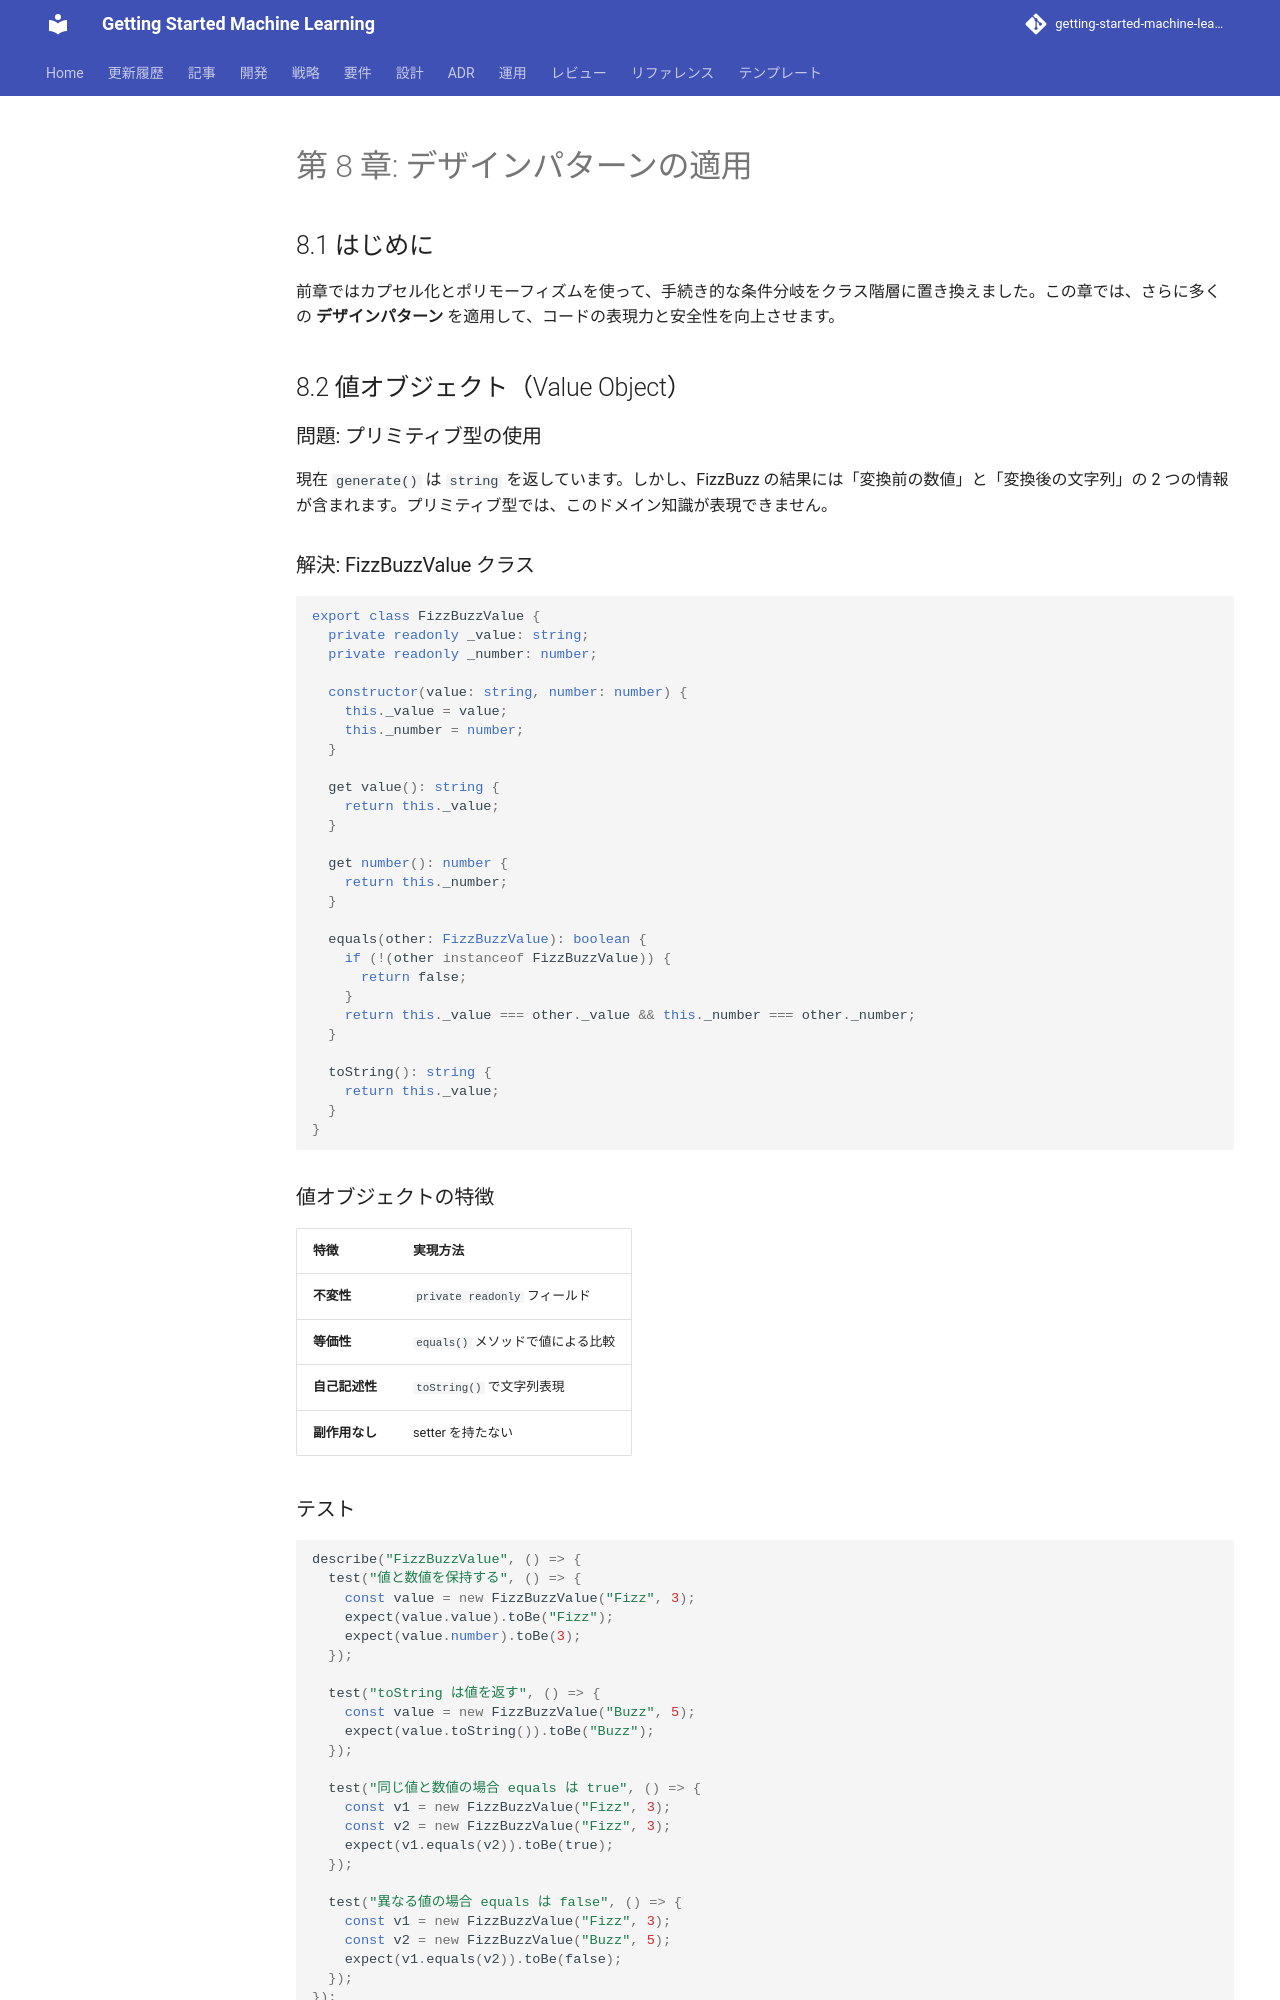

repository: k2works/getting-started-machine-learning · page: article/getting-start-tdd/node/08-design-patterns/index.html · generator: mkdocs

---
type: Article
title: "第 8 章: デザインパターンの適用"
description: "前章ではカプセル化とポリモーフィズムを使って、手続き的な条件分岐をクラス階層に置き換えました。"
tags: [article, getting-start-tdd, node]
status: stable
generated: { by: human:kakimomokuri, at: 2026-03-24T05:22:28Z }
---

# 第 8 章: デザインパターンの適用

## 8.1 はじめに

前章ではカプセル化とポリモーフィズムを使って、手続き的な条件分岐をクラス階層に置き換えました。この章では、さらに多くの **デザインパターン** を適用して、コードの表現力と安全性を向上させます。

## 8.2 値オブジェクト（Value Object）

### 問題: プリミティブ型の使用

現在 `generate()` は `string` を返しています。しかし、FizzBuzz の結果には「変換前の数値」と「変換後の文字列」の 2 つの情報が含まれます。プリミティブ型では、このドメイン知識が表現できません。

### 解決: FizzBuzzValue クラス

```typescript
export class FizzBuzzValue {
  private readonly _value: string;
  private readonly _number: number;

  constructor(value: string, number: number) {
    this._value = value;
    this._number = number;
  }

  get value(): string {
    return this._value;
  }

  get number(): number {
    return this._number;
  }

  equals(other: FizzBuzzValue): boolean {
    if (!(other instanceof FizzBuzzValue)) {
      return false;
    }
    return this._value === other._value && this._number === other._number;
  }

  toString(): string {
    return this._value;
  }
}
```

### 値オブジェクトの特徴

| 特徴 | 実現方法 |
|------|---------|
| **不変性** | `private readonly` フィールド |
| **等価性** | `equals()` メソッドで値による比較 |
| **自己記述性** | `toString()` で文字列表現 |
| **副作用なし** | setter を持たない |

### テスト

```typescript
describe("FizzBuzzValue", () => {
  test("値と数値を保持する", () => {
    const value = new FizzBuzzValue("Fizz", 3);
    expect(value.value).toBe("Fizz");
    expect(value.number).toBe(3);
  });

  test("toString は値を返す", () => {
    const value = new FizzBuzzValue("Buzz", 5);
    expect(value.toString()).toBe("Buzz");
  });

  test("同じ値と数値の場合 equals は true", () => {
    const v1 = new FizzBuzzValue("Fizz", 3);
    const v2 = new FizzBuzzValue("Fizz", 3);
    expect(v1.equals(v2)).toBe(true);
  });

  test("異なる値の場合 equals は false", () => {
    const v1 = new FizzBuzzValue("Fizz", 3);
    const v2 = new FizzBuzzValue("Buzz", 5);
    expect(v1.equals(v2)).toBe(false);
  });
});
```
